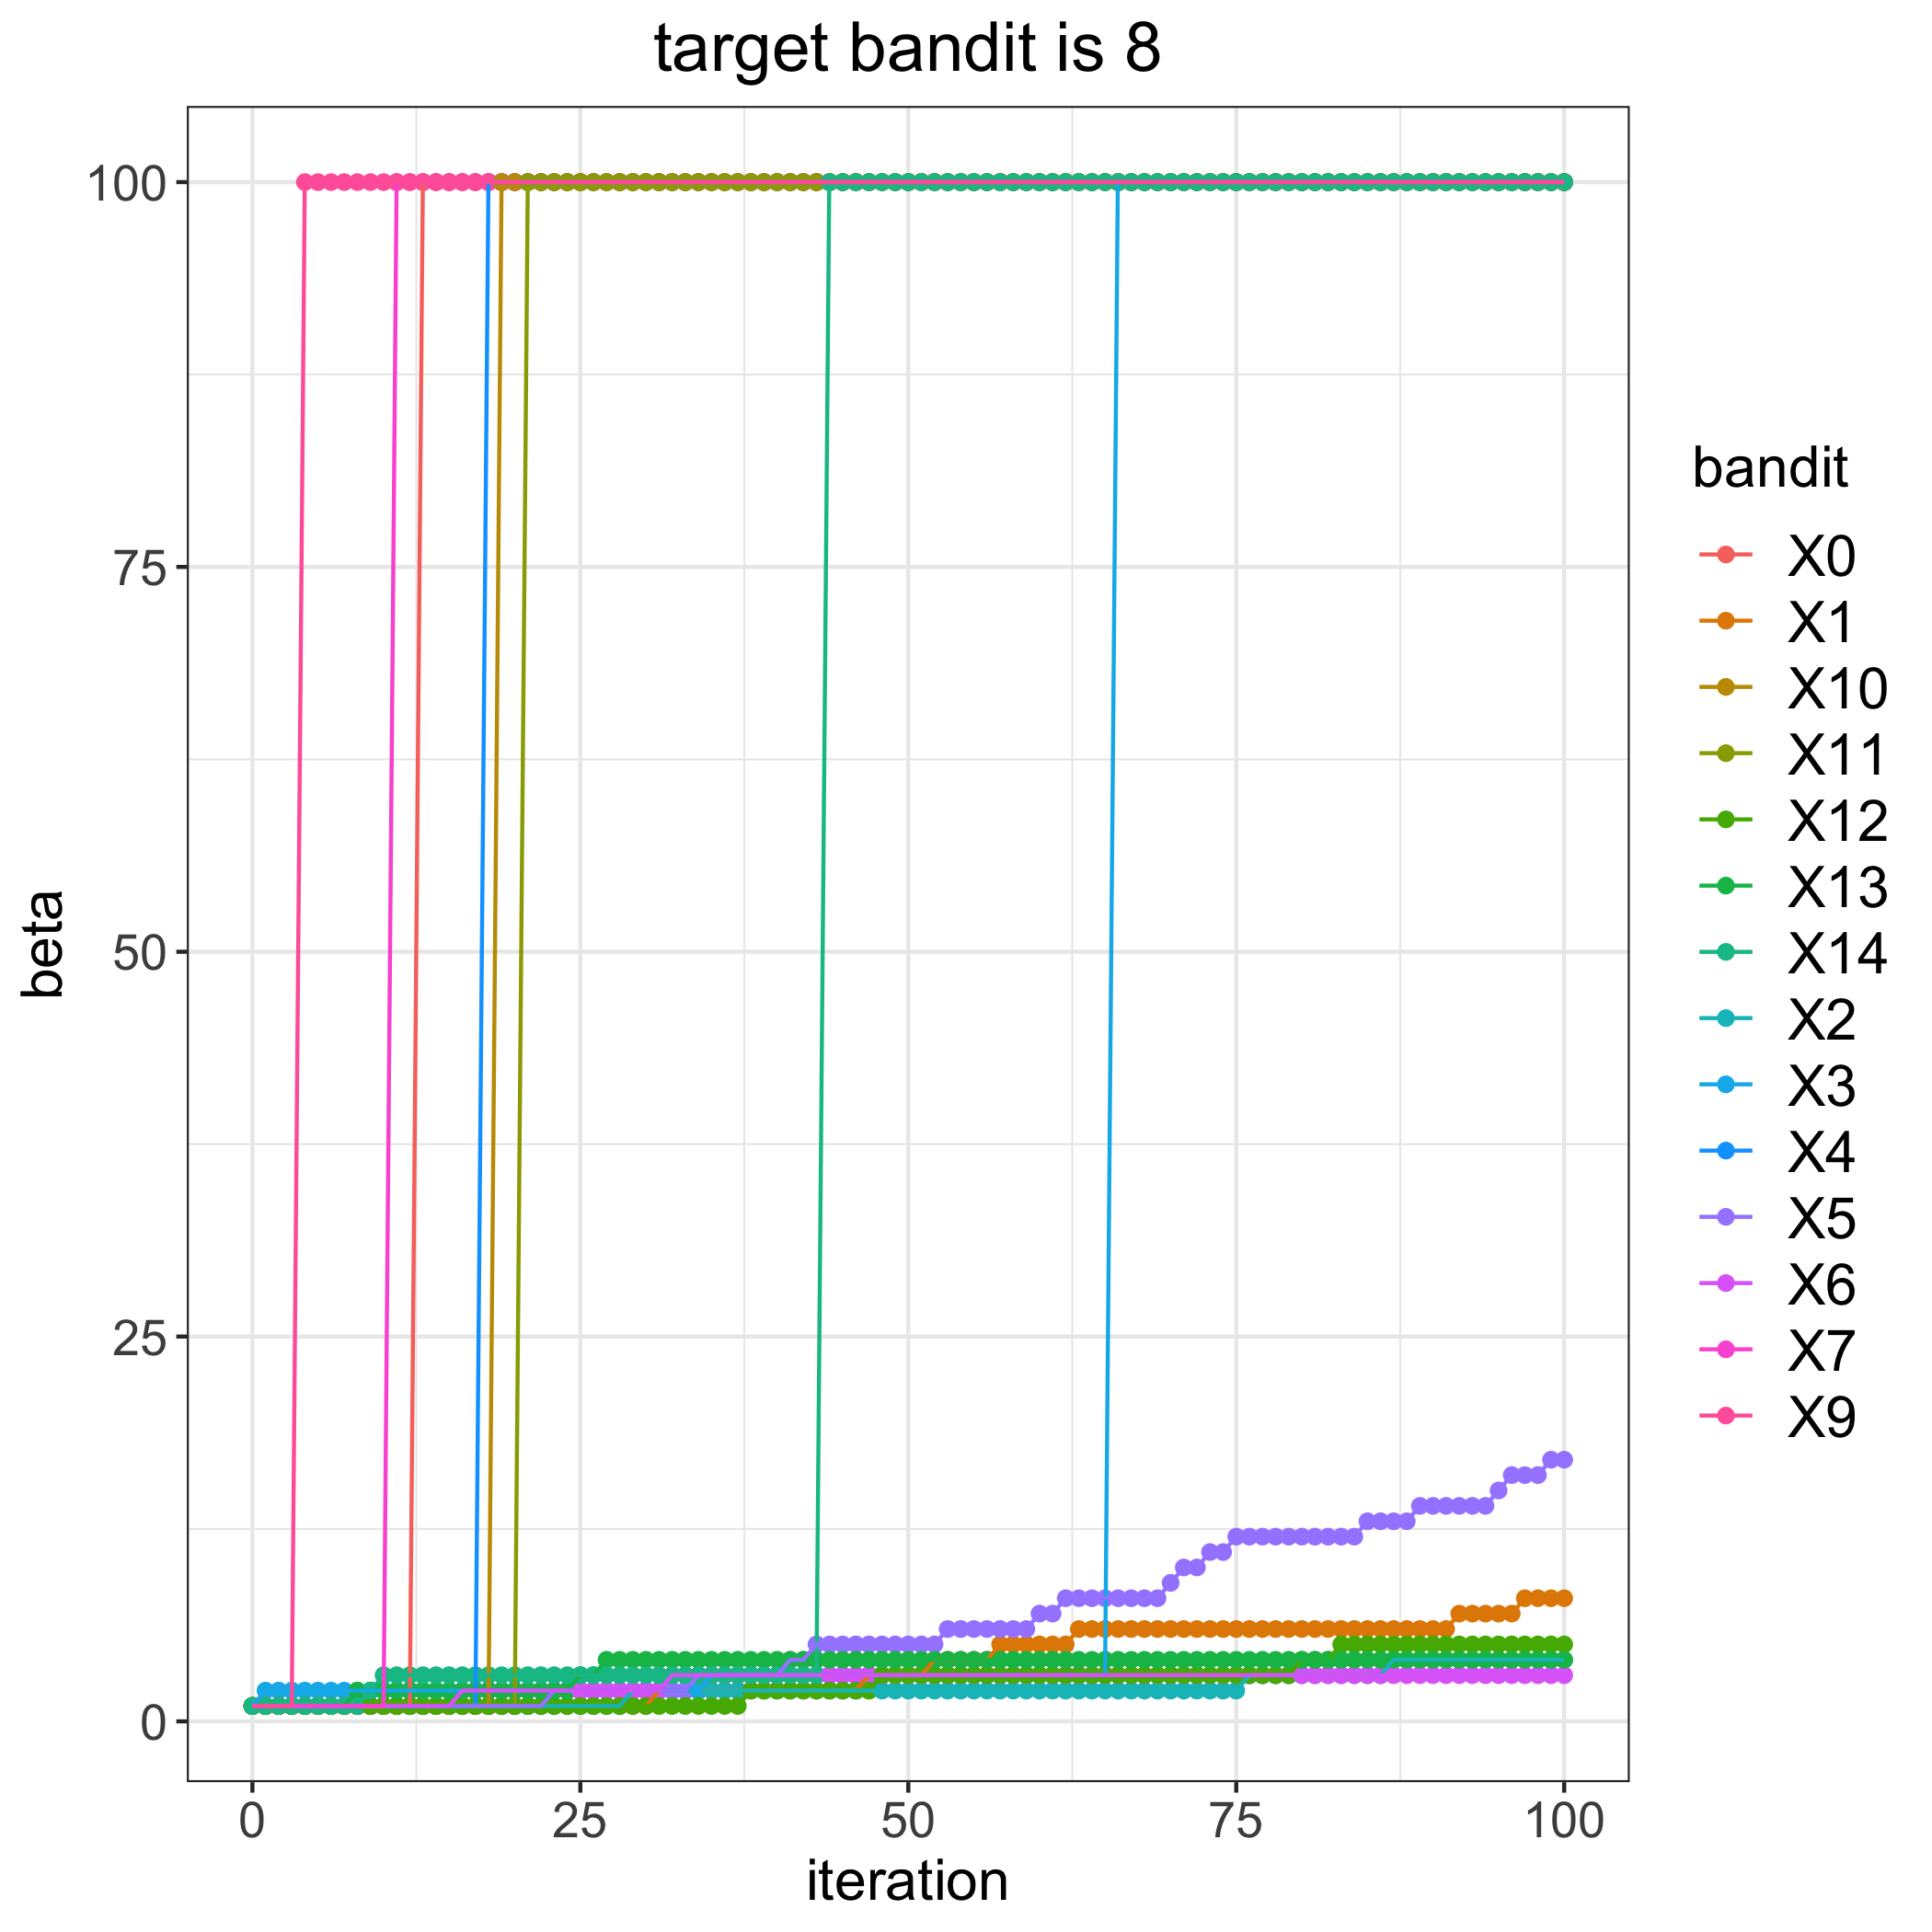

Data behind this chart, as committed beside it:
, 0, 1, 2, 3, 4, 5, 6, 7, 9, 10, 11, 12, 13, 14
0, 1, 1, 1, 1, 1, 1, 1, 1, 1, 1, 1, 1, 1, 1
1, 1, 1, 1, 2, 1, 1, 1, 1, 1, 1, 1, 1, 1, 1
2, 1, 1, 1, 2, 1, 1, 1, 1, 1, 1, 1, 1, 1, 1
3, 1, 1, 1, 2, 1, 1, 1, 1, 1, 1, 1, 1, 1, 1
4, 1, 1, 1, 2, 1, 1, 1, 1, 100, 1, 1, 1, 1, 1
5, 1, 1, 1, 2, 1, 1, 1, 1, 100, 1, 1, 1, 1, 1
6, 1, 1, 1, 2, 1, 1, 1, 1, 100, 1, 1, 1, 1, 1
7, 1, 1, 1, 2, 1, 1, 1, 1, 100, 1, 1, 1, 1, 1
8, 1, 1, 1, 2, 1, 1, 1, 1, 100, 1, 1, 1, 2, 1
9, 1, 1, 1, 2, 1, 1, 1, 1, 100, 1, 1, 1, 2, 2
10, 1, 1, 1, 2, 1, 1, 1, 1, 100, 1, 1, 1, 2, 3
11, 1, 1, 1, 2, 1, 1, 1, 100, 100, 1, 1, 1, 2, 3
12, 1, 1, 1, 2, 1, 1, 1, 100, 100, 1, 1, 1, 2, 3
13, 100, 1, 1, 2, 1, 1, 1, 100, 100, 1, 1, 1, 2, 3
14, 100, 1, 1, 2, 1, 1, 1, 100, 100, 1, 1, 1, 2, 3
15, 100, 1, 1, 2, 1, 1, 1, 100, 100, 1, 1, 1, 2, 3
16, 100, 1, 1, 2, 1, 1, 2, 100, 100, 1, 1, 1, 2, 3
17, 100, 1, 1, 2, 1, 1, 2, 100, 100, 1, 1, 1, 2, 3
18, 100, 1, 1, 2, 100, 1, 2, 100, 100, 1, 1, 1, 2, 3
19, 100, 1, 1, 2, 100, 1, 2, 100, 100, 100, 1, 1, 2, 3
20, 100, 1, 1, 2, 100, 1, 2, 100, 100, 100, 1, 1, 2, 3
21, 100, 1, 1, 2, 100, 1, 2, 100, 100, 100, 100, 1, 2, 3
22, 100, 1, 1, 2, 100, 1, 2, 100, 100, 100, 100, 1, 2, 3
23, 100, 1, 1, 2, 100, 2, 2, 100, 100, 100, 100, 1, 2, 3
24, 100, 1, 1, 2, 100, 2, 2, 100, 100, 100, 100, 1, 2, 3
25, 100, 1, 1, 2, 100, 2, 2, 100, 100, 100, 100, 1, 3, 3
26, 100, 1, 1, 2, 100, 2, 2, 100, 100, 100, 100, 1, 3, 3
27, 100, 1, 1, 2, 100, 2, 2, 100, 100, 100, 100, 1, 4, 3
28, 100, 1, 1, 2, 100, 2, 2, 100, 100, 100, 100, 1, 4, 3
29, 100, 1, 2, 2, 100, 2, 2, 100, 100, 100, 100, 1, 4, 3
30, 100, 1, 2, 2, 100, 2, 2, 100, 100, 100, 100, 1, 4, 3
31, 100, 2, 2, 2, 100, 2, 2, 100, 100, 100, 100, 1, 4, 3
32, 100, 2, 2, 2, 100, 2, 3, 100, 100, 100, 100, 1, 4, 3
33, 100, 2, 2, 2, 100, 2, 3, 100, 100, 100, 100, 1, 4, 3
34, 100, 2, 2, 2, 100, 3, 3, 100, 100, 100, 100, 1, 4, 3
35, 100, 2, 2, 3, 100, 3, 3, 100, 100, 100, 100, 1, 4, 3
36, 100, 2, 2, 3, 100, 3, 3, 100, 100, 100, 100, 1, 4, 3
37, 100, 2, 2, 3, 100, 3, 3, 100, 100, 100, 100, 1, 4, 3
38, 100, 2, 2, 3, 100, 3, 3, 100, 100, 100, 100, 2, 4, 3
39, 100, 2, 2, 3, 100, 3, 3, 100, 100, 100, 100, 2, 4, 3
40, 100, 2, 2, 3, 100, 3, 3, 100, 100, 100, 100, 2, 4, 3
41, 100, 2, 2, 3, 100, 4, 3, 100, 100, 100, 100, 2, 4, 3
42, 100, 2, 2, 3, 100, 4, 3, 100, 100, 100, 100, 2, 4, 3
43, 100, 2, 2, 3, 100, 5, 3, 100, 100, 100, 100, 2, 4, 3
44, 100, 2, 2, 3, 100, 5, 3, 100, 100, 100, 100, 2, 4, 100
45, 100, 2, 2, 3, 100, 5, 3, 100, 100, 100, 100, 2, 4, 100
46, 100, 2, 2, 3, 100, 5, 3, 100, 100, 100, 100, 2, 4, 100
47, 100, 3, 2, 3, 100, 5, 3, 100, 100, 100, 100, 2, 4, 100
48, 100, 3, 2, 3, 100, 5, 3, 100, 100, 100, 100, 3, 4, 100
49, 100, 3, 2, 3, 100, 5, 3, 100, 100, 100, 100, 3, 4, 100
50, 100, 3, 2, 3, 100, 5, 3, 100, 100, 100, 100, 3, 4, 100
51, 100, 3, 2, 3, 100, 5, 3, 100, 100, 100, 100, 3, 4, 100
52, 100, 4, 2, 3, 100, 5, 3, 100, 100, 100, 100, 3, 4, 100
53, 100, 4, 2, 3, 100, 6, 3, 100, 100, 100, 100, 3, 4, 100
54, 100, 4, 2, 3, 100, 6, 3, 100, 100, 100, 100, 3, 4, 100
55, 100, 4, 2, 3, 100, 6, 3, 100, 100, 100, 100, 3, 4, 100
56, 100, 4, 2, 3, 100, 6, 3, 100, 100, 100, 100, 3, 4, 100
57, 100, 5, 2, 3, 100, 6, 3, 100, 100, 100, 100, 3, 4, 100
58, 100, 5, 2, 3, 100, 6, 3, 100, 100, 100, 100, 3, 4, 100
59, 100, 5, 2, 3, 100, 6, 3, 100, 100, 100, 100, 3, 4, 100
... 41 more rows
